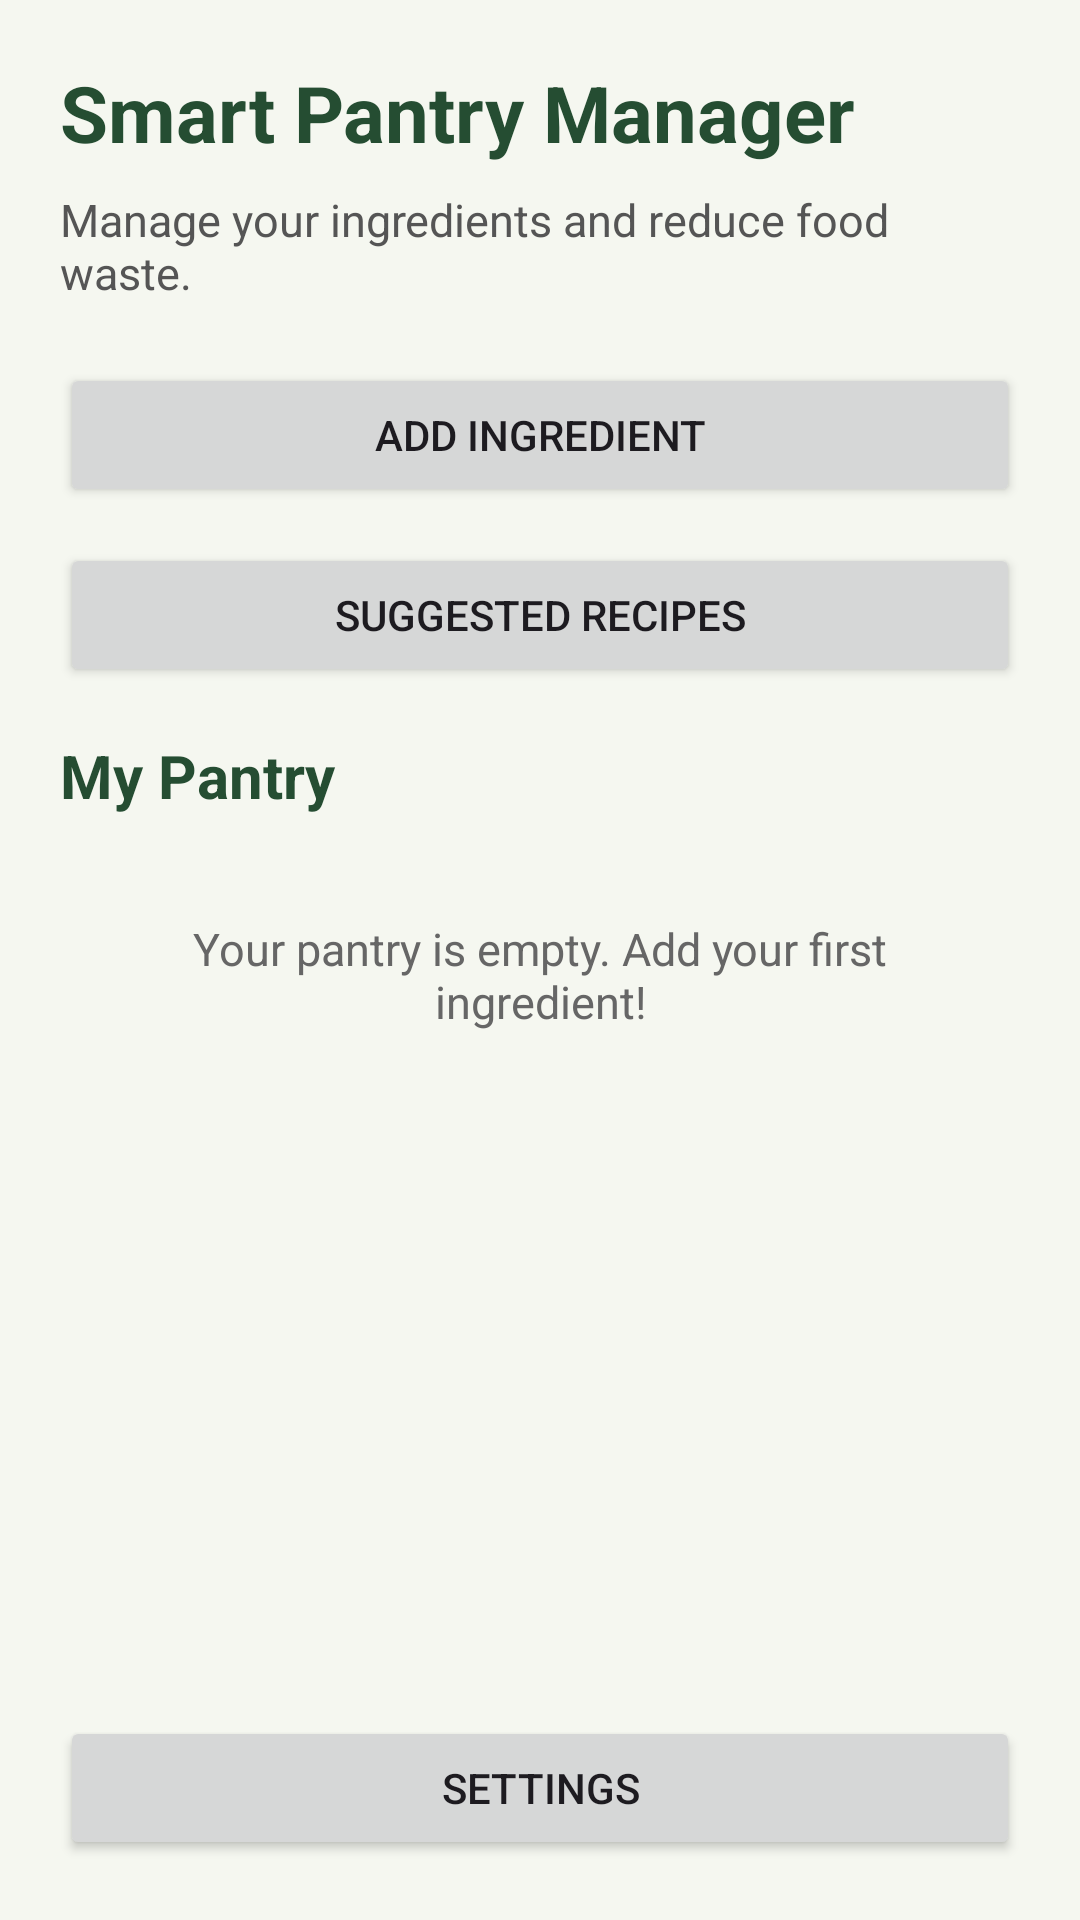

Write the Android layout XML for this screen, with the resource values it uses.
<!-- AndroidManifest.xml: application theme Theme.SmartPantryMnager -->
<!-- res/layout/activity_main.xml -->
<LinearLayout xmlns:android="http://schemas.android.com/apk/res/android"
    android:id="@+id/main"
    android:layout_width="match_parent"
    android:layout_height="match_parent"
    android:orientation="vertical"
    android:background="#F5F7F0"
    android:padding="20dp">

    <TextView
        android:layout_width="match_parent"
        android:layout_height="wrap_content"
        android:text="Smart Pantry Manager"
        android:textSize="26sp"
        android:textStyle="bold"
        android:textColor="#254D32"
        android:layout_marginBottom="8dp" />

    <TextView
        android:layout_width="match_parent"
        android:layout_height="wrap_content"
        android:text="Manage your ingredients and reduce food waste."
        android:textSize="15sp"
        android:textColor="#555555"
        android:layout_marginBottom="20dp" />

    <Button
        android:id="@+id/btnAddIngredient"
        android:layout_width="match_parent"
        android:layout_height="wrap_content"
        android:text="Add Ingredient"
        android:layout_marginBottom="12dp" />

    <Button
        android:id="@+id/btnSuggestedRecipes"
        android:layout_width="match_parent"
        android:layout_height="wrap_content"
        android:text="Suggested Recipes"
        android:layout_marginBottom="16dp" />

    <TextView
        android:layout_width="match_parent"
        android:layout_height="wrap_content"
        android:text="My Pantry"
        android:textSize="20sp"
        android:textStyle="bold"
        android:textColor="#254D32"
        android:layout_marginBottom="10dp" />

    <TextView
        android:id="@+id/txtEmptyPantry"
        android:layout_width="match_parent"
        android:layout_height="wrap_content"
        android:text="Your pantry is empty. Add your first ingredient!"
        android:textSize="15sp"
        android:textColor="#666666"
        android:gravity="center"
        android:padding="24dp" />

    <androidx.recyclerview.widget.RecyclerView
        android:id="@+id/recyclerPantry"
        android:layout_width="match_parent"
        android:layout_height="0dp"
        android:layout_weight="1" />

    <Button
        android:id="@+id/btnSettings"
        android:layout_width="match_parent"
        android:layout_height="wrap_content"
        android:text="Settings" />

</LinearLayout>
<!-- resources referenced by this layout -->
<resources>
  <style name="Theme.SmartPantryMnager" parent="Base.Theme.SmartPantryMnager" />
  <style name="Base.Theme.SmartPantryMnager" parent="Theme.Material3.DayNight.NoActionBar">
          
          
      </style>
</resources>
